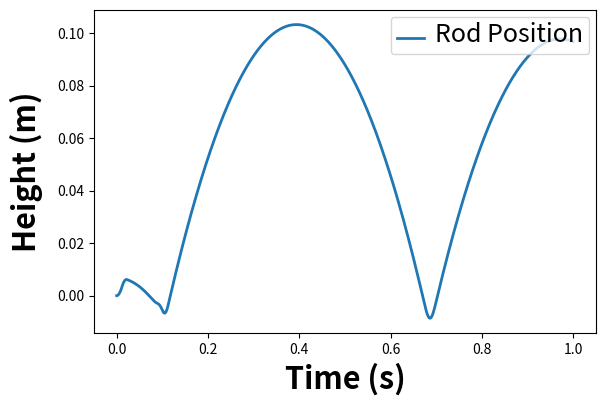
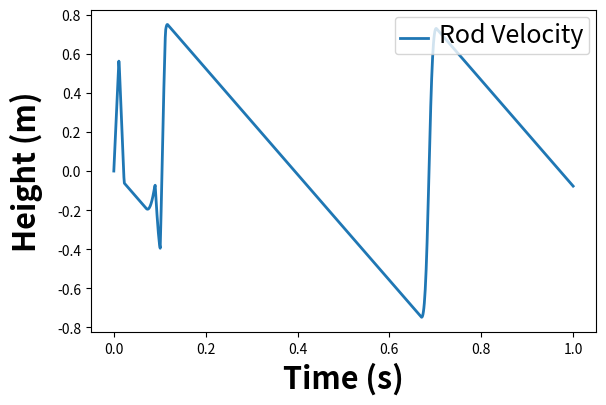
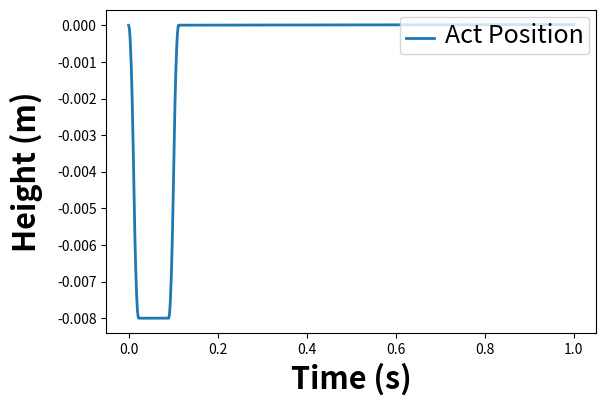
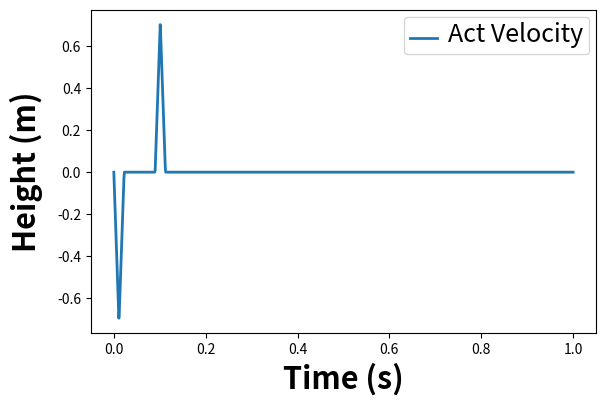

The script that saved these images, in order:
#! /usr/bin/env python

##########################################################################################
# jumping_ODE.py
#
# Simulation of the pogo-stick style jumping robot
#
#
# Created: 03/02/21
# [redacted]
# [redacted]
# [redacted]
#
# Modified:
#   * 
#
##########################################################################################

import numpy as np
from scipy.integrate import solve_ivp
import matplotlib.pyplot as plt


class PogoODEnonlinear():
    def __init__(self, ma, mp, k, z, A_max, V_max, Distance, Spacing):
        self.g = 0.276 * 9.81           # m/s**2
        self.ma = ma            # actuator mass (kg) 
        self.mp = mp            # rod mass (kg) 
        self.m = ma + mp        # total mass (kg)
        
        self.k = k              # Spring consant (N/m)
        self.wn = np.sqrt(self.k / self.m) # Natural Freq (rad)
        
        # Calculate damping coeff
        self.z = z              # damping ratio (0.01 from paper)
        self.c = 2 * self.z * self.wn * self.m

        # Set input paramters
        self.A_max = A_max       # 46-92 N peak force on data sheet
        self.V_max = V_max       # Maximum velocity 
        self.Distance = Distance # Move distance of actuator (m)
        self.Spacing = Spacing   # Time spacing between two bang-bang inputs (s)
        
        # These are the times for a bang-coast-bang input 
        t1 = 0
        t2 = (self.V_max / self.A_max) + t1
        t3 = (self.Distance / self.V_max) + t1
        t4 = (t2 + t3) - t1
        self.end_time = t4

        if t3 <= t2: # command should be bang-bang, not bang-coast-bang
            t2 = np.sqrt(self.Distance / self.A_max) + t1
            t3 = 2 * np.sqrt(self.Distance / self.A_max) + t1
            self.end_time = t3


    def eq_of_motion(self, t, w):
        """
        Defines the differential equations for the coupled spring-mass system.

        Arguments:
            w :  vector of the state variables:
              w = [x, x_dot, x_act, x_act_dot]
            t :  time
            p :  vector of the parameters:
              p = [mp, ma, k, c, g]
        """
        x, x_dot, x_act, x_act_dot = w
        
        # determine contact with ground or not
        if x > 0: 
            contact = 0
        else:
            contact = 1
            
        # Create f = (x1',x2',x3',x4'):
        sys_ODE = [x_dot,
                   -contact / self.m * (1e8 * x**3 + self.k * x + self.c * x_dot) - self.ma / self.m * self.jump_act(t) - self.g,
                   x_act_dot,
                   self.jump_act(t)]
        
        return sys_ODE


    def jump_act(self, t):
        '''
        Jumping actuator input
        ''' 
                    
        # Bang-Bang-style jumping
        jump_neg = self.accel_input(t, self.A_max, self.V_max, self.Distance)
        jump_pos = self.accel_input(t, self.A_max, self.V_max, (0.008), Start_time=self.end_time + self.Spacing)
        
        jump = (-jump_neg + jump_pos)
        
        return jump


    def accel_input(self, t, Amax, Vmax, Distance, Start_time=0):
        '''
        # Function returns acceleration at a given timestep based on user input
        #
        # Amax = maximum accel, assumed to besymmetric +/-
        # Vmax = maximum velocity, assumed to be symmetric in +/-
        # Distance = desired travel distance 
        # StartTime = Time command should begin
        # CurrTime = current time 
        # Shaper = array of the form [Ti Ai] - matches output format of shaper functions
        #           in toolbox
        #          * If no Shaper input is given, then unshaped in run
        #          * If Shaper is empty, then unshaped is run
        #
        #
        # Assumptions:
        #   * +/- maximums are of same amplitude
        #   * command will begin at StartTime (default = 0)
        #   * rest-to-rest bang-coast-bang move (before shaping)
        #
        '''

        # These are the times for a bang-coast-bang input 
        t1 = Start_time
        t2 = (Vmax / Amax) + t1
        t3 = (Distance / Vmax) + t1
        t4 = (t2 + t3) - t1
        end_time = t4

        if t3 <= t2: # command should be bang-bang, not bang-coast-bang
            t2 = np.sqrt(Distance / Amax) + t1
            t3 = 2 * np.sqrt(Distance / Amax) + t1
            end_time = t3
        
            accel = Amax * (t > t1) - 2 * Amax * (t > t2) + Amax * (t > t3)

        else: # command is bang-coast-bang
            accel = Amax * (t > t1) - Amax * (t > t2) - Amax * (t > t3) + Amax * (t > t4)

        return accel


    
    def run_simulation(self, x0, duration=1.0, max_step=0.001):
        """
        Run the simluation 
        
        Arguments
          x0 : array of initial conditions 
               [x_init, x_dot_init, x_act_init, x_act_dot_init]
          duration : how long to run for each simulation
          
        Returns
          solution : the solution of the ODE
        """
        
        # ODE solver parameters
        abserr = 1.0e-6
        relerr = 1.0e-6
        numpoints = int(duration / max_step + 1)
        
        # Create the time samples for the output of the ODE solver.
        t = np.linspace(0, duration, numpoints)
        
        # Call the ODE solver -- This is the actual simulation part
        solution = solve_ivp(fun=self.eq_of_motion, 
                            t_span=[0, duration], 
                            y0=x0, 
                            dense_output=True,
                            t_eval=t, 
                            max_step=max_step, 
                            atol=abserr, 
                            rtol=relerr,
                            # method='Radau',
                            )

        if not solution.success: 
            # The ODE solver failed. Notify the user and print the error message
            print('ODE solution terminated before desired final time.')
            print('Be *very* careful trusting the results.')
            print('Message: {}'.format(solution.message))

        # Parse the time and response arrays from the OdeResult object
        sim_time = solution.t
        response = solution.y
        return sim_time, response


if __name__ == "__main__":

    m_rod = 0.175               # mass of the pogo-stick rod (kg)
    m_act = 1.003               # mass of the pogo-stick rod (kg)
    mass = m_rod + m_act        # total mass (kg)
    f = 11.13                   # natural freq. (rad)
    wn = f * (2 * np.pi)        # Robot frequency (rad/s)
    zeta = 0.01                 # Robot damping ratio
    c = 2 * zeta * wn * mass    # Calculate damping coeff
    k = mass * wn**2            # Calulate spring constant

    A_max = 63.2      # max acceleration of actuator (m/s^2)
    V_max = 2.0       # max velocity of actuator (m/s)
    Distance = 0.008  # Distance to move actuator in jump command (m)
    Spacing = 0.75 * (1 / f)  # Space commands by 0.5*period of oscillation
    

    pogo_stick = PogoODEnonlinear(m_act, m_rod, k, zeta, A_max, V_max, Distance, Spacing)
    
    x_init = 0.0
    x_dot_init = 0.0
    x_act_init = 0.0
    x_act_dot_init = 0.0
    
    x0 = [x_init, x_dot_init, x_act_init, x_act_dot_init]

    sim_time, timeseries = pogo_stick.run_simulation(x0, duration=1.0)

    
    ##################################################################################################
    # Set the plot size - 3x2 aspect ratio is best
    fig = plt.figure(figsize=(6,4))
    ax = plt.gca()

    # Define the X and Y axis labels
    plt.xlabel(r'Time (s)', fontsize=22, weight='bold', labelpad=5)
    plt.ylabel(r'Height (m)', fontsize=22, weight='bold', labelpad=10)

    plt.plot(sim_time, timeseries[0], linewidth=2, linestyle='-', label=r"Rod Position")

    # uncomment below and set limits if needed
    # plt.xlim(0,4)
    # plt.ylim(bottom=None, top=1.5)

    # Create the legend, then fix the fontsize
    leg = plt.legend(loc='upper right', ncol = 1, fancybox=True)
    ltext  = leg.get_texts()
    plt.setp(ltext,fontsize=18)

    # Adjust the page layout filling the page using the new tight_layout command
    plt.tight_layout(pad=0.5)

    ##################################################################################################
    # Set the plot size - 3x2 aspect ratio is best
    fig = plt.figure(figsize=(6,4))
    ax = plt.gca()

    # Define the X and Y axis labels
    plt.xlabel(r'Time (s)', fontsize=22, weight='bold', labelpad=5)
    plt.ylabel(r'Height (m)', fontsize=22, weight='bold', labelpad=10)

    plt.plot(sim_time, timeseries[1], linewidth=2, linestyle='-', label=r"Rod Velocity")

    # uncomment below and set limits if needed
    # plt.xlim(0,4)
    # plt.ylim(bottom=None, top=1.5)

    # Create the legend, then fix the fontsize
    leg = plt.legend(loc='upper right', ncol = 1, fancybox=True)
    ltext  = leg.get_texts()
    plt.setp(ltext,fontsize=18)

    # Adjust the page layout filling the page using the new tight_layout command
    plt.tight_layout(pad=0.5)

    ##################################################################################################
    # Set the plot size - 3x2 aspect ratio is best
    fig = plt.figure(figsize=(6,4))
    ax = plt.gca()

    # Define the X and Y axis labels
    plt.xlabel(r'Time (s)', fontsize=22, weight='bold', labelpad=5)
    plt.ylabel(r'Height (m)', fontsize=22, weight='bold', labelpad=10)

    plt.plot(sim_time, timeseries[2], linewidth=2, linestyle='-', label=r"Act Position")

    # uncomment below and set limits if needed
    # plt.xlim(0,4)
    # plt.ylim(bottom=None, top=1.5)

    # Create the legend, then fix the fontsize
    leg = plt.legend(loc='upper right', ncol = 1, fancybox=True)
    ltext  = leg.get_texts()
    plt.setp(ltext,fontsize=18)

    # Adjust the page layout filling the page using the new tight_layout command
    plt.tight_layout(pad=0.5)

    ##################################################################################################
    # Set the plot size - 3x2 aspect ratio is best
    fig = plt.figure(figsize=(6,4))
    ax = plt.gca()

    # Define the X and Y axis labels
    plt.xlabel(r'Time (s)', fontsize=22, weight='bold', labelpad=5)
    plt.ylabel(r'Height (m)', fontsize=22, weight='bold', labelpad=10)

    plt.plot(sim_time, timeseries[3], linewidth=2, linestyle='-', label=r"Act Velocity")

    # uncomment below and set limits if needed
    # plt.xlim(0,4)
    # plt.ylim(bottom=None, top=1.5)

    # Create the legend, then fix the fontsize
    leg = plt.legend(loc='upper right', ncol = 1, fancybox=True)
    ltext  = leg.get_texts()
    plt.setp(ltext,fontsize=18)

    # Adjust the page layout filling the page using the new tight_layout command
    plt.tight_layout(pad=0.5)

    plt.show()
